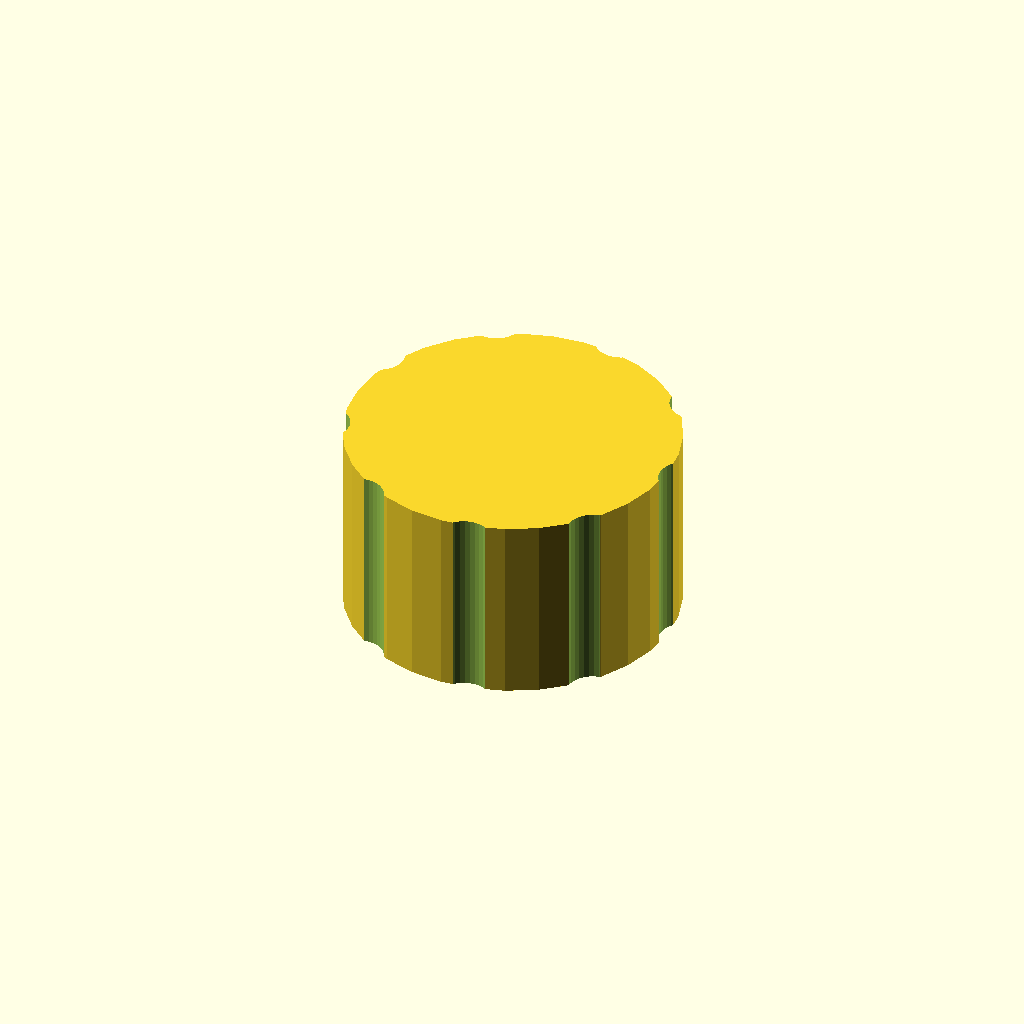
Cell 1: rendered with the file's own defaults.
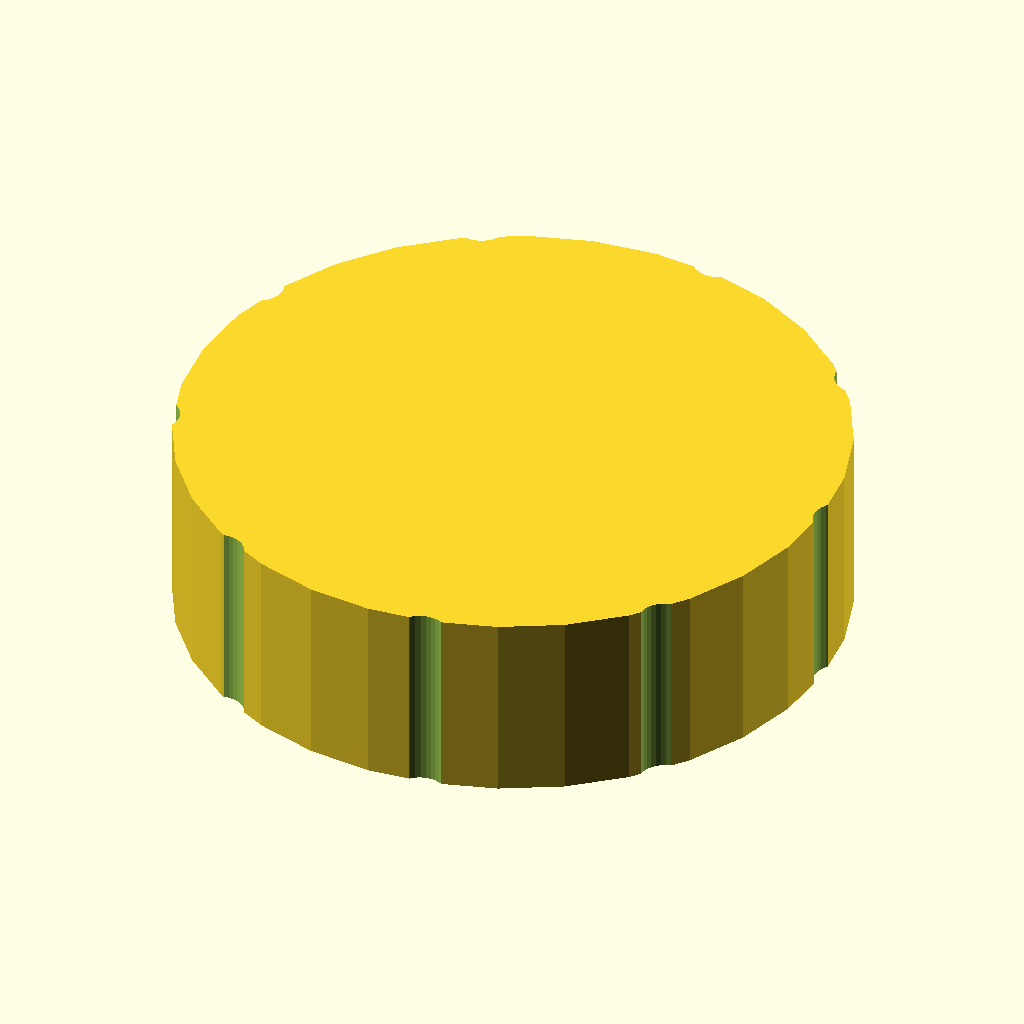
Cell 2: the same model with outer_d = 90.
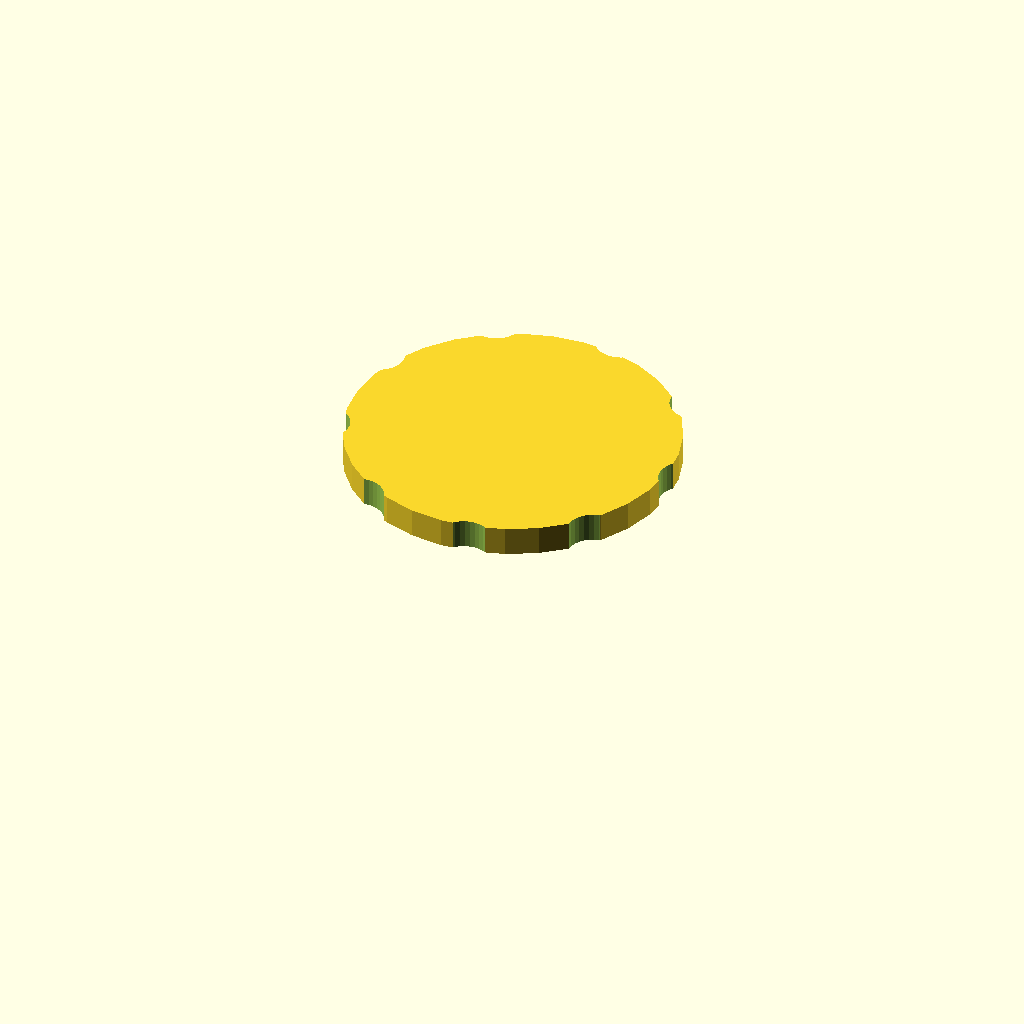
Cell 3: bore_d = 76 (everything else at default).
One fixed orthographic camera (rotation 55°, 0°, 25°; colour scheme Cornfield) for every cell.
Source of the model, optional_data/data/gen3/threadcaps/part_0079.scad:
$fn = 32;

// ----------------------------------------------------------------------
// Threaded cap: 45 mm body, 26 mm tall, 38 mm threaded bore
// ----------------------------------------------------------------------

// --- parameters (mm) ---
outer_d = 45;             // cap outside diameter
body_h = 26;              // cap height
top_t = 4;                // closed top thickness
bore_d = 38;              // bore core diameter
pitch = 1.75;             // thread pitch
thread_d = 1.05;          // thread depth
thread_z = 3;             // thread start above the rim
thread_h = 16;            // threaded height
flutes = 9;               // number of knurl flutes
flute_d = 7;              // flute cutter diameter
flute_depth = 1;          // flute depth into the rim

difference() {
  union() {
    cylinder(h = 26, d = outer_d);
  }
  /* threaded bore, closed at the top */
  translate([0, 0, -2.5]) cylinder(h = 24.5, d = bore_d);
  translate([0, 0, 3]) rotate_extrude() polygon([[18, 0], [18, 16], [18.5, 16], [20.05, 15.125], [18.5, 14.25], [20.05, 13.375], [18.5, 12.5], [20.05, 11.625], [18.5, 10.75], [20.05, 9.875], [18.5, 9], [20.05, 8.125], [18.5, 7.25], [20.05, 6.375], [18.5, 5.5], [20.05, 4.625], [18.5, 3.75], [20.05, 2.875], [18.5, 0], [18, 0]]);
  /* knurl flutes around the rim */
  for (i = [0 : flutes - 1]) {
    a = i * 360 / flutes;
    translate([(outer_d / 2 + flute_d / 2 - flute_depth) * cos(a), (outer_d / 2 + flute_d / 2 - flute_depth) * sin(a), -2.5]) cylinder(h = body_h + 5, d = flute_d);
  }
}
Parameter table extracted from the source (name, type, default, range or options):
outer_d: number, default 45
body_h: number, default 26
top_t: number, default 4
bore_d: number, default 38
pitch: number, default 1.75
thread_d: number, default 1.05
thread_z: number, default 3
thread_h: number, default 16
flutes: number, default 9
flute_d: number, default 7
flute_depth: number, default 1
